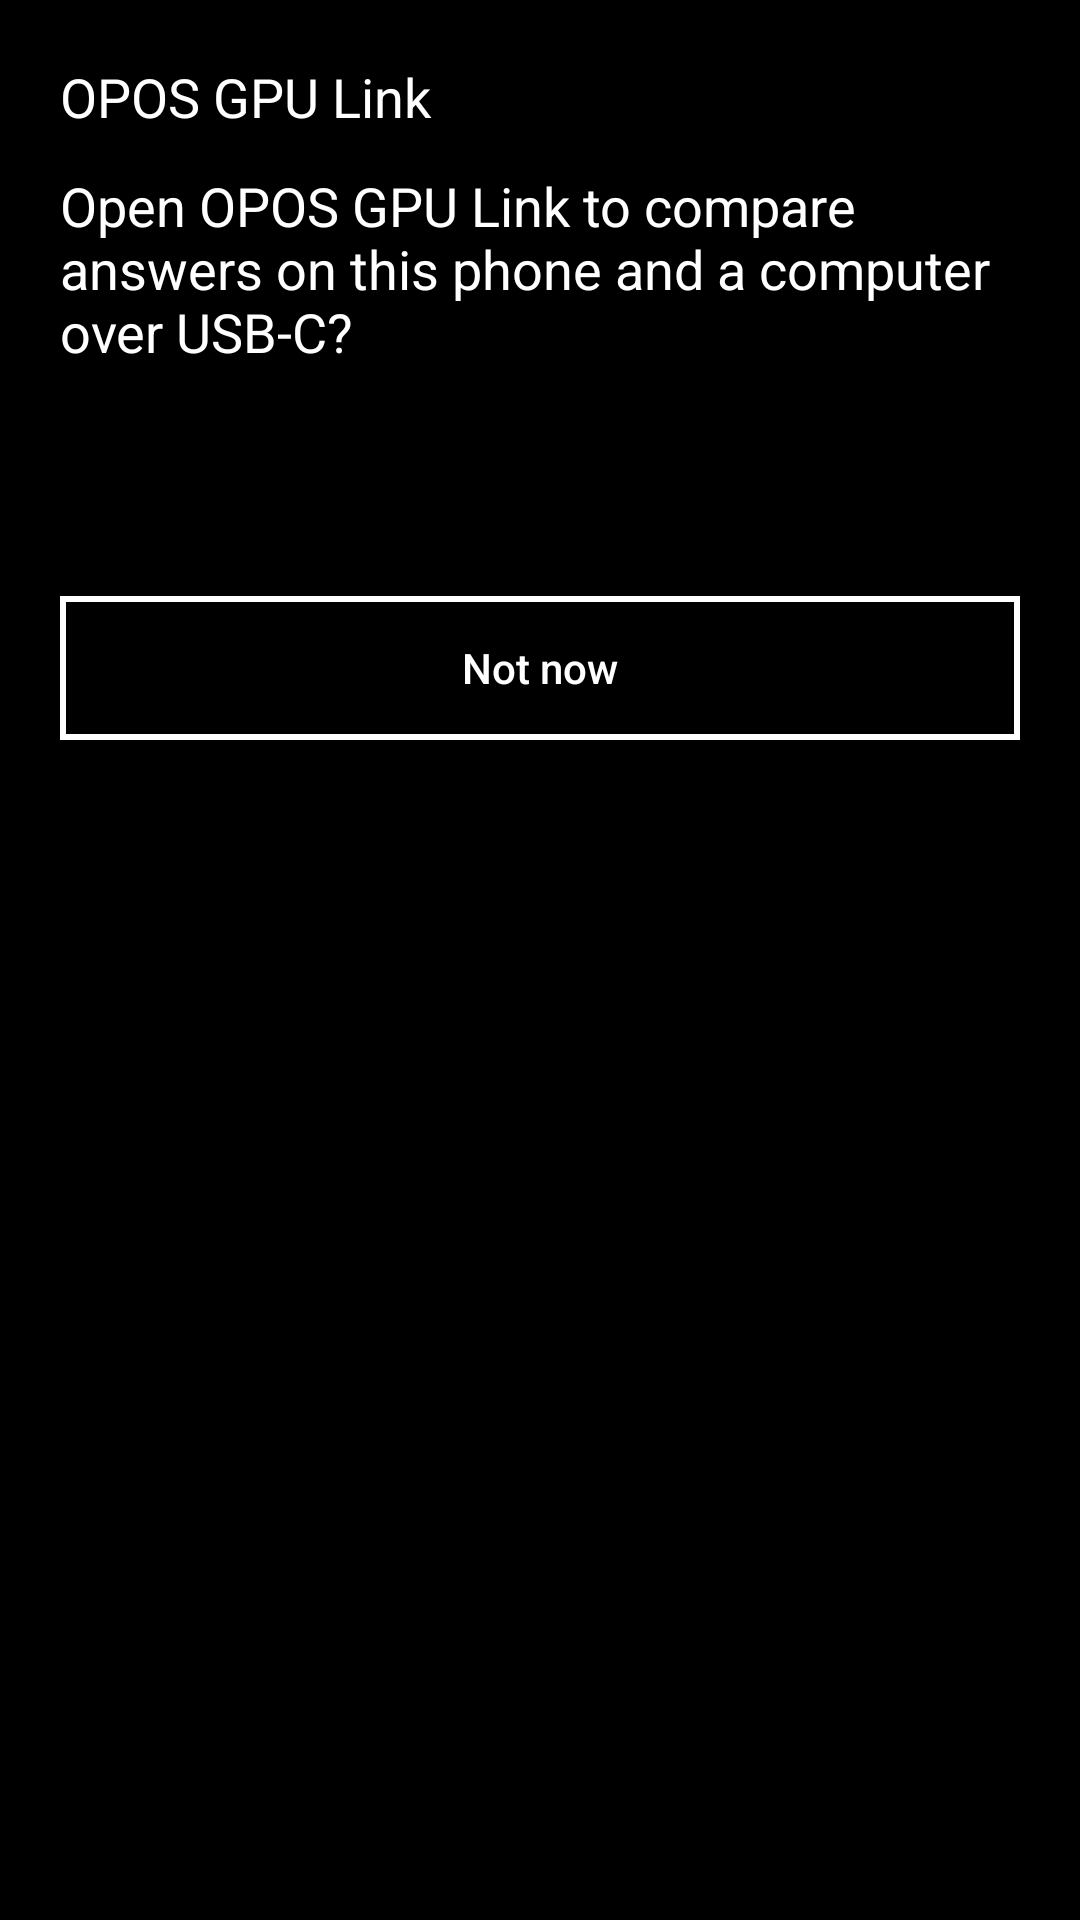

Reconstruct the res/layout file that produces this screen, plus the resources it refers to.
<!-- AndroidManifest.xml: activity theme OposTheme -->
<!-- res/layout/gpu_link.xml -->
<ScrollView xmlns:android="http://schemas.android.com/apk/res/android"
    android:layout_width="match_parent" android:layout_height="wrap_content"
    android:background="@color/newspaper_paper">
    <LinearLayout android:layout_width="match_parent" android:layout_height="wrap_content"
        android:orientation="vertical" android:padding="20dp">
        <TextView android:layout_width="match_parent" android:layout_height="wrap_content"
            android:accessibilityHeading="true" android:text="@string/link_title"
            android:textColor="@color/newspaper_ink" android:textSize="18sp"
                    />
        <TextView android:layout_width="match_parent" android:layout_height="wrap_content"
            android:layout_marginTop="12dp" android:layout_marginBottom="16dp"
            android:text="@string/link_question" android:textColor="@color/newspaper_ink" android:textSize="18sp" />
        <Button android:id="@+id/open_link" android:layout_width="match_parent"
            android:layout_height="52dp" android:background="@drawable/button_primary"
            android:text="@string/open_link" android:textAllCaps="false" android:textColor="@color/newspaper_paper" />
        <Button android:id="@+id/later" android:layout_width="match_parent"
            android:layout_height="48dp" android:layout_marginTop="8dp"
            android:background="@drawable/button_outline"
            android:text="@string/not_now" android:textAllCaps="false" android:textColor="@color/newspaper_ink" />
    </LinearLayout>
</ScrollView>
<!-- resources referenced by this layout -->
<resources>
  <color name="newspaper_ink">#FFFFFF</color>
  <color name="newspaper_paper">#000000</color>
  <!-- drawable button_outline (drawable) -->
  <shape xmlns:android="http://schemas.android.com/apk/res/android" android:shape="rectangle">
      <solid android:color="@color/newspaper_paper" />
      <stroke android:width="2dp" android:color="@color/newspaper_ink" />
  </shape>
  <string name="link_question">Open OPOS GPU Link to compare answers on this phone and a computer over USB-C?</string>
  <string name="link_title">OPOS GPU Link</string>
  <string name="not_now">Not now</string>
  <string name="open_link">Open GPU Link</string>
  <style name="OposTheme" parent="@android:style/Theme.Material.NoActionBar">
          <item name="android:colorAccent">@color/newspaper_ink</item>
          <item name="android:windowBackground">@color/newspaper_paper</item>
          <item name="android:textColorPrimary">@color/newspaper_ink</item>
          <item name="android:textColorSecondary">@color/newspaper_ink</item>
          <item name="android:textColorHint">@color/newspaper_ink</item>
          <item name="android:colorControlNormal">@color/newspaper_ink</item>
          <item name="android:colorControlActivated">@color/newspaper_ink</item>
          <item name="android:statusBarColor">@color/newspaper_paper</item>
          <item name="android:navigationBarColor">@color/newspaper_paper</item>
          <item name="android:windowLightStatusBar">false</item>
          <item name="android:windowLightNavigationBar">false</item>
      </style>
</resources>
